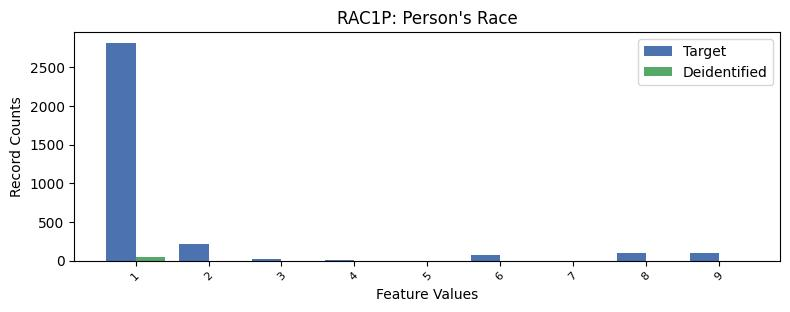

Source data for this figure (header and first rows):
, RAC1P, count_target, count_deidentified
0, 1, 2816, 43.0
1, 2, 219, 0.0
2, 9, 97, 0.0
3, 8, 92, 0.0
4, 6, 79, 0.0
5, 3, 21, 0.0
6, 4, 4, 0.0
7, 5, 1, 0.0
8, 7, 1, 0.0
